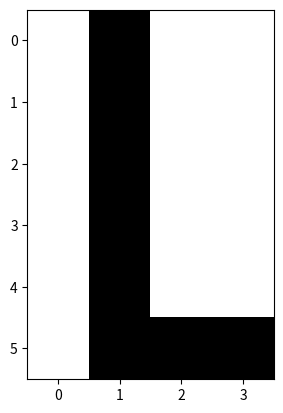

Recreate this plot in Python.
# numpy : numerical python
import numpy as np
import matplotlib.pyplot as plt

'''
'# The concept :I can write 2D,3D array and show it as an image
print(dir(np))
dir() func :
returns all properties and methods of the specified object, 
without the values.

array = [[1,3,4,9]
    ,[5,0,8,-3]]
   for i in range(len(array)) :# allow us to go through each (row) index in array
    # length of array is 2 which is (0,1) rows
    # we can access each row array [i]
     for j in range(len(i)) : # we can iterate over each index for each item in the row
   print(array[i][j])
   '''

array = np.array(
    [
        [10, 20, 30, 40, 50],
        [10, 20, 30, 40, 50],
        [10, 20, 30, 40, 50],
        [10, 20, 30, 40, 50],
        [10, 20, 30, 40, 50],

    ]
)
# The smallest value represents the darkest colour and the largest represents the most light
plt.imshow(array)
plt.show()
# chess board
arr = np.array(
    [
        [1, 0, 1, 0, 1],
        [0, 1, 0, 1, 0],
        [1, 0, 1, 0, 1],
        [0, 1, 0, 1, 0],
    ]
)
plt.imshow(arr, cmap='gray')
plt.show()
A = np.array(
    [
        [30,20,30,30],
        [30, 20, 30, 30],
        [30, 20, 30, 30],
        [30, 20, 30, 30],
        [30, 20, 30, 30],
        [30, 20,20,20]

    ]
)
plt.imshow(A, cmap='gray')
plt.show()
# standered for image 0 to 255 number of bits 2 to the power8
